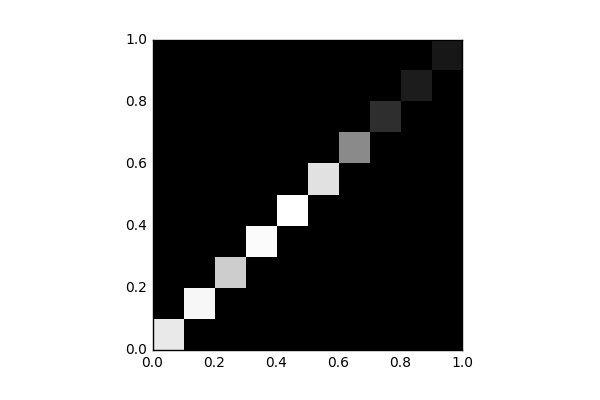

The file beside this chart, header and first rows:
, 0, 1, 2, 3, 4, 5, 6, 7, 8, 9
0, 6663, 0.0, 0.0, 0.0, 0.0, 0.0, 0.0, 0.0, 0.0, 0.0
1, 0.0, 7055, 0.0, 0.0, 0.0, 0.0, 0.0, 0.0, 0.0, 0.0
2, 0.0, 0.0, 5871, 0.0, 0.0, 0.0, 0.0, 0.0, 0.0, 0.0
3, 0.0, 0.0, 0.0, 7176, 0.0, 0.0, 0.0, 0.0, 0.0, 0.0
4, 0.0, 0.0, 0.0, 0.0, 7306, 0.0, 0.0, 0.0, 0.0, 0.0
5, 0.0, 0.0, 0.0, 0.0, 0.0, 6433, 0.0, 0.0, 0.0, 0.0
6, 0.0, 0.0, 0.0, 0.0, 0.0, 0.0, 3951, 0.0, 0.0, 0.0
7, 0.0, 0.0, 0.0, 0.0, 0.0, 0.0, 0.0, 1341, 0.0, 0.0
8, 0.0, 0.0, 0.0, 0.0, 0.0, 0.0, 0.0, 0.0, 822.0, 0.0
9, 0.0, 0.0, 0.0, 0.0, 0.0, 0.0, 0.0, 0.0, 0.0, 682.0
